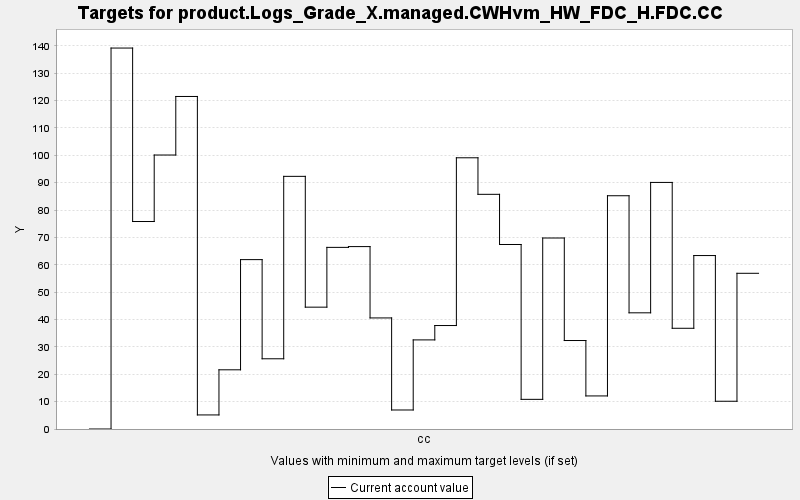

The data file committed next to this chart (first rows):
TARGET, PERIOD, YEAR, PERIODWIDTH, MINIMUM, MAXIMUM, MINWEIGHT, MAXWEIGHT, CURRENT, SUMMARY
product.Logs_Grade_X.managed.CWHvm_HW_FD…, 0, 0, 10.0, 0.0, 10000, 1.0, 1.0, 0.0, 0.0
product.Logs_Grade_X.managed.CWHvm_HW_FD…, 1, 10, 10.0, 0.0, 10000, 1.0, 1.0, 139.2, 0.0
product.Logs_Grade_X.managed.CWHvm_HW_FD…, 2, 20, 10.0, 0.0, 10000, 1.0, 1.0, 75.8, 0.0
product.Logs_Grade_X.managed.CWHvm_HW_FD…, 3, 30, 10.0, 0.0, 10000, 1.0, 1.0, 100.1, 0.0
product.Logs_Grade_X.managed.CWHvm_HW_FD…, 4, 40, 10.0, 0.0, 10000, 1.0, 1.0, 121.5, 0.0
product.Logs_Grade_X.managed.CWHvm_HW_FD…, 5, 50, 10.0, 0.0, 10000, 1.0, 1.0, 5.14, 0.0
product.Logs_Grade_X.managed.CWHvm_HW_FD…, 6, 60, 10.0, 0.0, 10000, 1.0, 1.0, 21.63, 0.0
product.Logs_Grade_X.managed.CWHvm_HW_FD…, 7, 70, 10.0, 0.0, 10000, 1.0, 1.0, 61.88, 0.0
product.Logs_Grade_X.managed.CWHvm_HW_FD…, 8, 80, 10.0, 0.0, 10000, 1.0, 1.0, 25.65, 0.0
product.Logs_Grade_X.managed.CWHvm_HW_FD…, 9, 90, 10.0, 0.0, 10000, 1.0, 1.0, 92.3, 0.0
product.Logs_Grade_X.managed.CWHvm_HW_FD…, 10, 100, 10.0, 0.0, 10000, 1.0, 1.0, 44.51, 0.0
product.Logs_Grade_X.managed.CWHvm_HW_FD…, 11, 110, 10.0, 0.0, 10000, 1.0, 1.0, 66.35, 0.0
product.Logs_Grade_X.managed.CWHvm_HW_FD…, 12, 120, 10.0, 0.0, 10000, 1.0, 1.0, 66.64, 0.0
product.Logs_Grade_X.managed.CWHvm_HW_FD…, 13, 130, 10.0, 0.0, 10000, 1.0, 1.0, 40.58, 0.0
product.Logs_Grade_X.managed.CWHvm_HW_FD…, 14, 140, 10.0, 0.0, 10000, 1.0, 1.0, 6.946, 0.0
product.Logs_Grade_X.managed.CWHvm_HW_FD…, 15, 150, 10.0, 0.0, 10000, 1.0, 1.0, 32.55, 0.0
product.Logs_Grade_X.managed.CWHvm_HW_FD…, 16, 160, 10.0, 0.0, 10000, 1.0, 1.0, 37.8, 0.0
product.Logs_Grade_X.managed.CWHvm_HW_FD…, 17, 170, 10.0, 0.0, 10000, 1.0, 1.0, 99.08, 0.0
product.Logs_Grade_X.managed.CWHvm_HW_FD…, 18, 180, 10.0, 0.0, 10000, 1.0, 1.0, 85.73, 0.0
product.Logs_Grade_X.managed.CWHvm_HW_FD…, 19, 190, 10.0, 0.0, 10000, 1.0, 1.0, 67.4, 0.0
product.Logs_Grade_X.managed.CWHvm_HW_FD…, 20, 200, 10.0, 0.0, 10000, 1.0, 1.0, 10.84, 0.0
product.Logs_Grade_X.managed.CWHvm_HW_FD…, 21, 210, 10.0, 0.0, 10000, 1.0, 1.0, 69.78, 0.0
product.Logs_Grade_X.managed.CWHvm_HW_FD…, 22, 220, 10.0, 0.0, 10000, 1.0, 1.0, 32.32, 0.0
product.Logs_Grade_X.managed.CWHvm_HW_FD…, 23, 230, 10.0, 0.0, 10000, 1.0, 1.0, 12.08, 0.0
product.Logs_Grade_X.managed.CWHvm_HW_FD…, 24, 240, 10.0, 0.0, 10000, 1.0, 1.0, 85.21, 0.0
product.Logs_Grade_X.managed.CWHvm_HW_FD…, 25, 250, 10.0, 0.0, 10000, 1.0, 1.0, 42.44, 0.0
product.Logs_Grade_X.managed.CWHvm_HW_FD…, 26, 260, 10.0, 0.0, 10000, 1.0, 1.0, 90.08, 0.0
product.Logs_Grade_X.managed.CWHvm_HW_FD…, 27, 270, 10.0, 0.0, 10000, 1.0, 1.0, 36.8, 0.0
product.Logs_Grade_X.managed.CWHvm_HW_FD…, 28, 280, 10.0, 0.0, 10000, 1.0, 1.0, 63.37, 0.0
product.Logs_Grade_X.managed.CWHvm_HW_FD…, 29, 290, 10.0, 0.0, 10000, 1.0, 1.0, 10.14, 0.0
product.Logs_Grade_X.managed.CWHvm_HW_FD…, 30, 300, 10.0, 0.0, 10000, 1.0, 1.0, 56.88, 0.0
